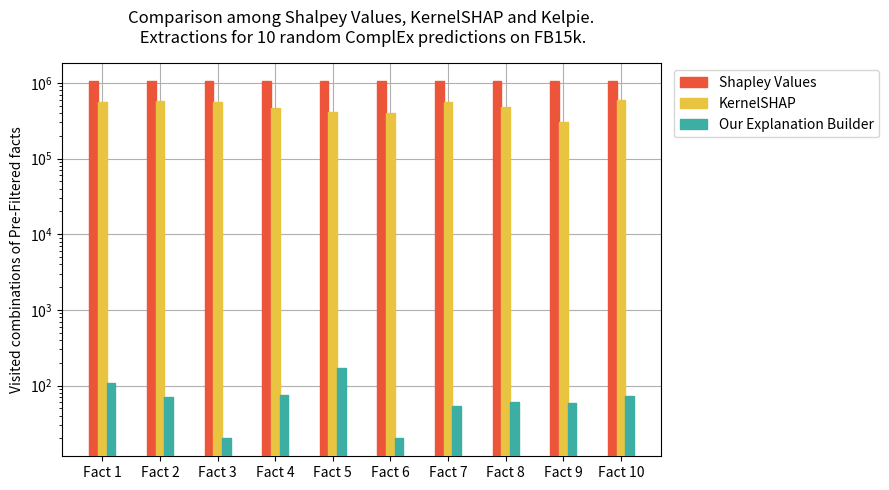

Recreate this plot in Python. (Note: this script raises an exception after producing the figure.)
import numpy
import matplotlib.pyplot as plt
import argparse
import os

parser = argparse.ArgumentParser(description="Model-agnostic tool for explaining link predictions")

parser.add_argument("--save",
                    type=bool,
                    default=False,
                    help="Whether to just show the plot or save it in Kelpie/reproducibility_images")

args = parser.parse_args()
save = args.save

SHAPLEY = "Shapley Values"
KERNELSHAP = "KernelSHAP"
KELPIE = "Our Explanation Builder"
labels = ["Fact 1", "Fact 2", "Fact 3", "Fact 4", "Fact 5", "Fact 6", "Fact 7", "Fact 8", "Fact 9", "Fact 10"]

input_fact_2_visits = {
    ("/m/06rny", "/american_football/football_team/current_roster./american_football/football_roster_position/position", "/m/023wyl"): (1048576, 566755, 108),
    ("/m/02q1tc5", "/award/award_category/winners./award/award_honor/award_winner", "/m/026dg51"): (1048576, 569366, 70),
    ("/m/02wkmx", "/award/award_category/winners./award/award_honor/award_winner", "/m/049l7"): (1048576, 551479, 20),
    ("/m/011ycb", "/award/award_nominated_work/award_nominations./award/award_nomination/award", "/m/04dn09n"): (1048576, 468673, 75),
    ("/m/04ddm4", "/award/award_nominated_work/award_nominations./award/award_nomination/award", "/m/05b1610"): (1048576, 414206, 170),
    ("/m/03np63f", "/award/award_nominated_work/award_nominations./award/award_nomination/award", "/m/02y_rq5"): (1048576, 394543, 20),
    ("/m/072192", "/award/award_nominated_work/award_nominations./award/award_nomination/award", "/m/0k611"): (1048576, 560200, 54),
    ("/m/011yl_", "/award/award_nominated_work/award_nominations./award/award_nomination/award", "/m/099c8n"): (1048576, 474501, 60),
    ("/m/0m313", "/award/award_nominated_work/award_nominations./award/award_nomination/award_nominee", "/m/0m31m"): (1048576, 305706, 58),
    ("/m/06yykb", "/award/award_nominated_work/award_nominations./award/award_nomination/award_nominee", "/m/01vvb4m"): (1048576, 596037, 73)}

shapley_value_visits = [input_fact_2_visits[x][0] for x in input_fact_2_visits]
kernelshap_visits = [input_fact_2_visits[x][1] for x in input_fact_2_visits]
kelpie_visits = [input_fact_2_visits[x][2] for x in input_fact_2_visits]

x = numpy.arange(len(shapley_value_visits))  # the label locations
width = 0.15  # the width of the bars

fig, ax = plt.subplots(figsize=(9, 5))

rects1 = ax.bar(x - width, shapley_value_visits, width, label=SHAPLEY, zorder=3)
rects2 = ax.bar(x, kernelshap_visits, width, label=KERNELSHAP, zorder=3)
rects3 = ax.bar(x + width, kelpie_visits, width, label=KELPIE, zorder=3)

SHAPLEY_COLOR="#ED553B"
KERNELSHAP_COLOR="#e8c441"
KELPIE_COLOR="#3CAEA3"
WN18RR_COLOR="#20639B"
YAGO310_COLOR="#173F5F"


for i in range(len(rects1)):
    rects1[i].set_color(SHAPLEY_COLOR)
    rects2[i].set_color(KERNELSHAP_COLOR)
    rects3[i].set_color(KELPIE_COLOR)

# Add some text for labels, title and custom x-axis tick labels, etc.
ax.tick_params(axis="x", labelsize=10)
ax.tick_params(axis="y", labelsize=10)

ax.set_ylabel('Visited combinations of Pre-Filtered facts', fontsize=10)
ax.set_xticks(x)
ax.set_xticklabels(labels, rotation='horizontal')
ax.grid(zorder=0)
ax.legend(bbox_to_anchor=(1.01,1), loc="upper left", fontsize=10)

ax.set_yscale('log')
ax.set_title("Comparison among Shalpey Values, KernelSHAP and Kelpie.\n "
             "Extractions for 10 random ComplEx predictions on FB15k.", pad=15)

fig.tight_layout()


KELPIE_ROOT = os.path.realpath(os.path.join(os.path.realpath(__file__), os.pardir, os.pardir, os.pardir, os.pardir))

if not save:
    plt.show()
else:
    output_reproducibility_folder = os.path.join(KELPIE_ROOT, "reproducibility_images")
    if not os.path.isdir(output_reproducibility_folder):
        os.makedirs(output_reproducibility_folder)
    output_path = os.path.join(output_reproducibility_folder, f'shap_kelpie_comparison.png')
    print(f'Saving efficiency comparison of different explanation building poliies in {output_path}... ')
    plt.savefig(output_path, dpi=300, bbox_inches="tight")
    print('Done\n')
